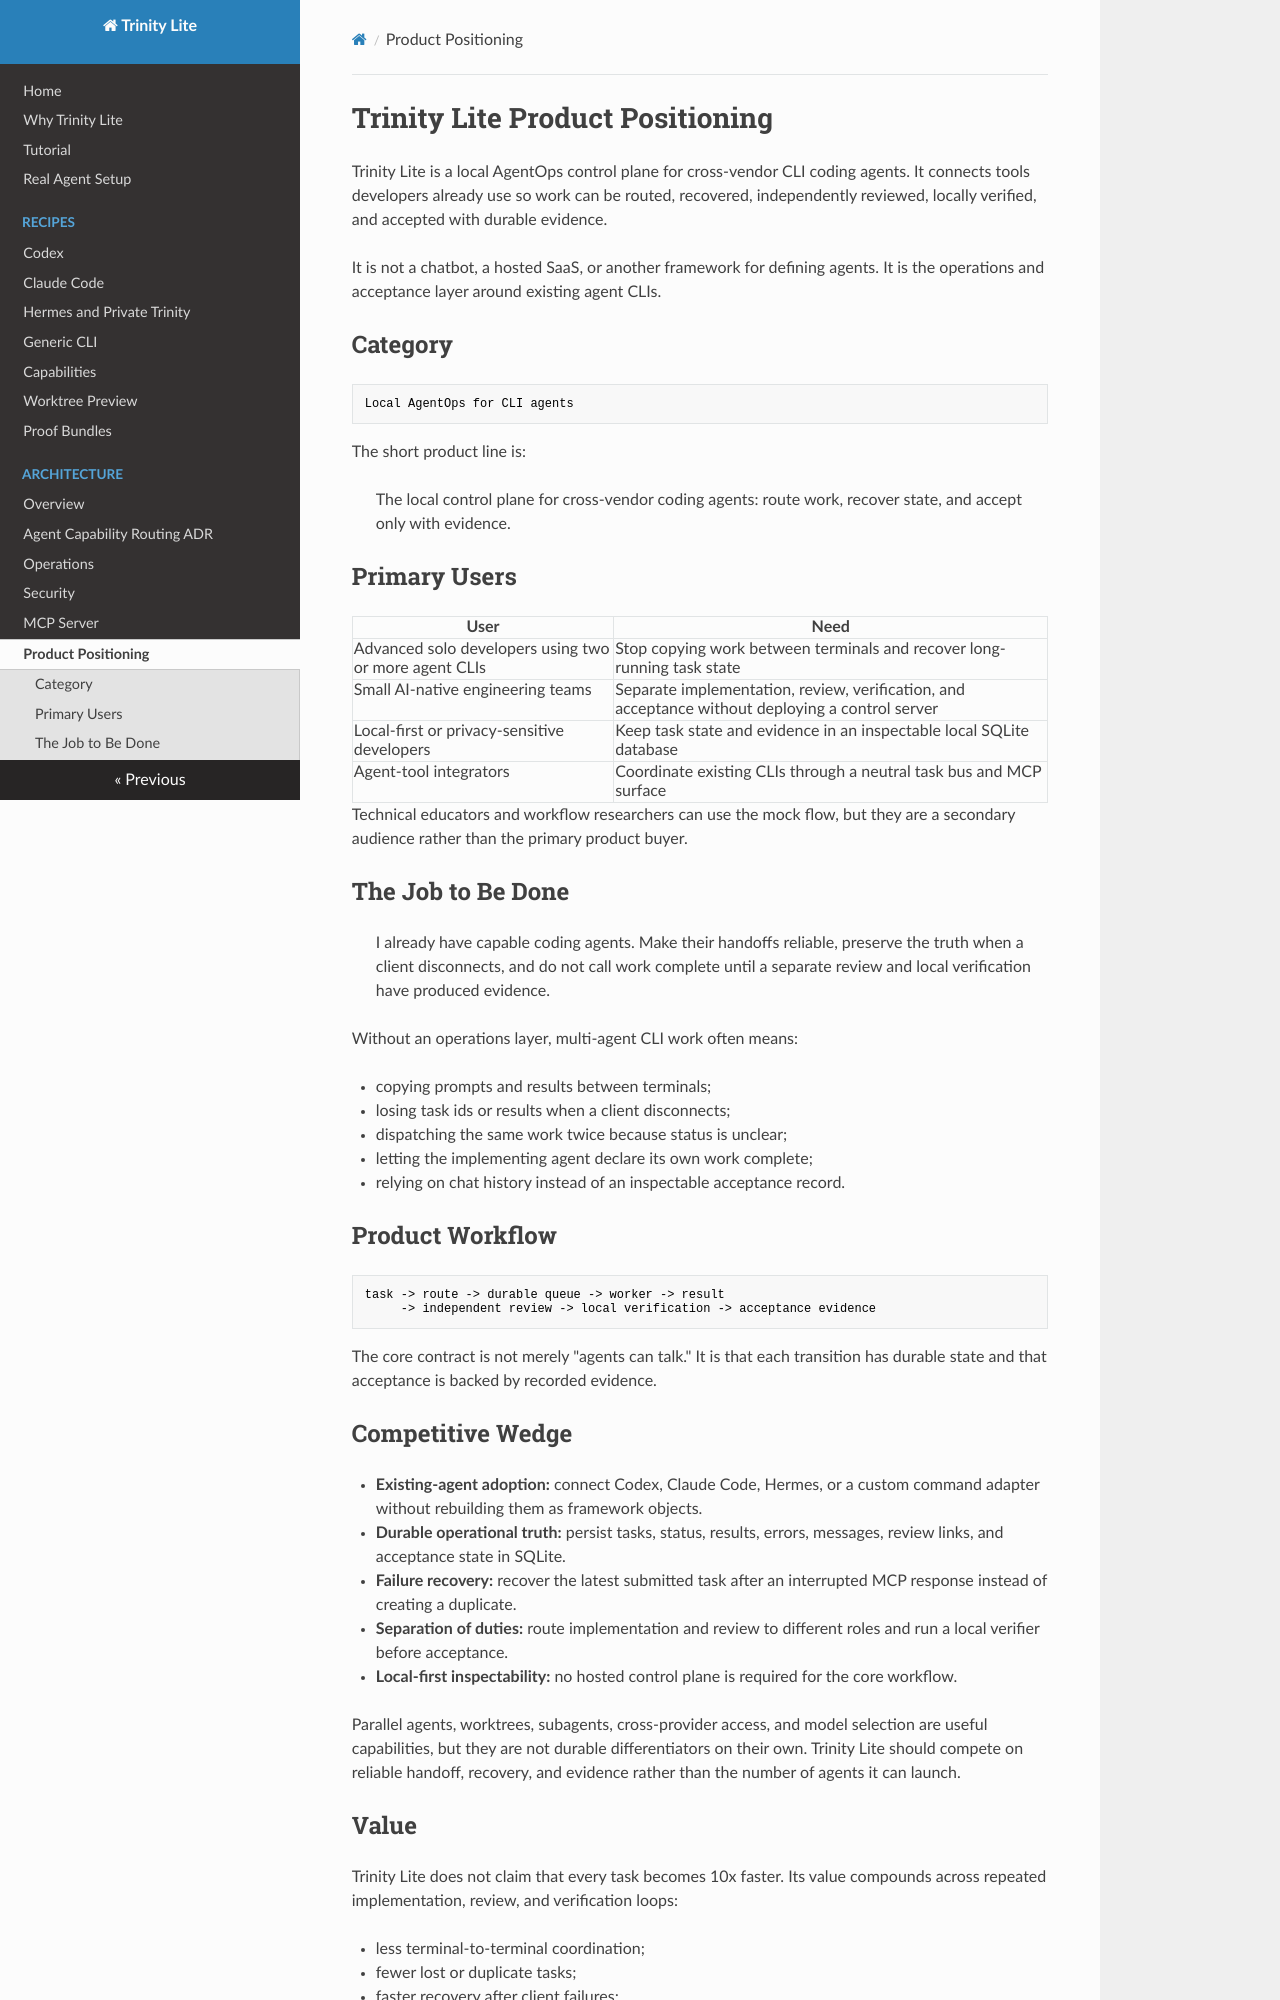

repository: Yomiracle/trinity-lite · page: PRODUCT/index.html · generator: mkdocs

# Trinity Lite Product Positioning

Trinity Lite is a local AgentOps control plane for cross-vendor CLI coding
agents. It connects tools developers already use so work can be routed,
recovered, independently reviewed, locally verified, and accepted with durable
evidence.

It is not a chatbot, a hosted SaaS, or another framework for defining agents.
It is the operations and acceptance layer around existing agent CLIs.

## Category

```text
Local AgentOps for CLI agents
```

The short product line is:

> The local control plane for cross-vendor coding agents: route work, recover
> state, and accept only with evidence.

## Primary Users

| User | Need |
|------|------|
| Advanced solo developers using two or more agent CLIs | Stop copying work between terminals and recover long-running task state |
| Small AI-native engineering teams | Separate implementation, review, verification, and acceptance without deploying a control server |
| Local-first or privacy-sensitive developers | Keep task state and evidence in an inspectable local SQLite database |
| Agent-tool integrators | Coordinate existing CLIs through a neutral task bus and MCP surface |

Technical educators and workflow researchers can use the mock flow, but they
are a secondary audience rather than the primary product buyer.

## The Job to Be Done

> I already have capable coding agents. Make their handoffs reliable, preserve
> the truth when a client disconnects, and do not call work complete until a
> separate review and local verification have produced evidence.

Without an operations layer, multi-agent CLI work often means:

- copying prompts and results between terminals;
- losing task ids or results when a client disconnects;
- dispatching the same work twice because status is unclear;
- letting the implementing agent declare its own work complete;
- relying on chat history instead of an inspectable acceptance record.

## Product Workflow

```text
task -> route -> durable queue -> worker -> result
     -> independent review -> local verification -> acceptance evidence
```

The core contract is not merely "agents can talk." It is that each transition
has durable state and that acceptance is backed by recorded evidence.
